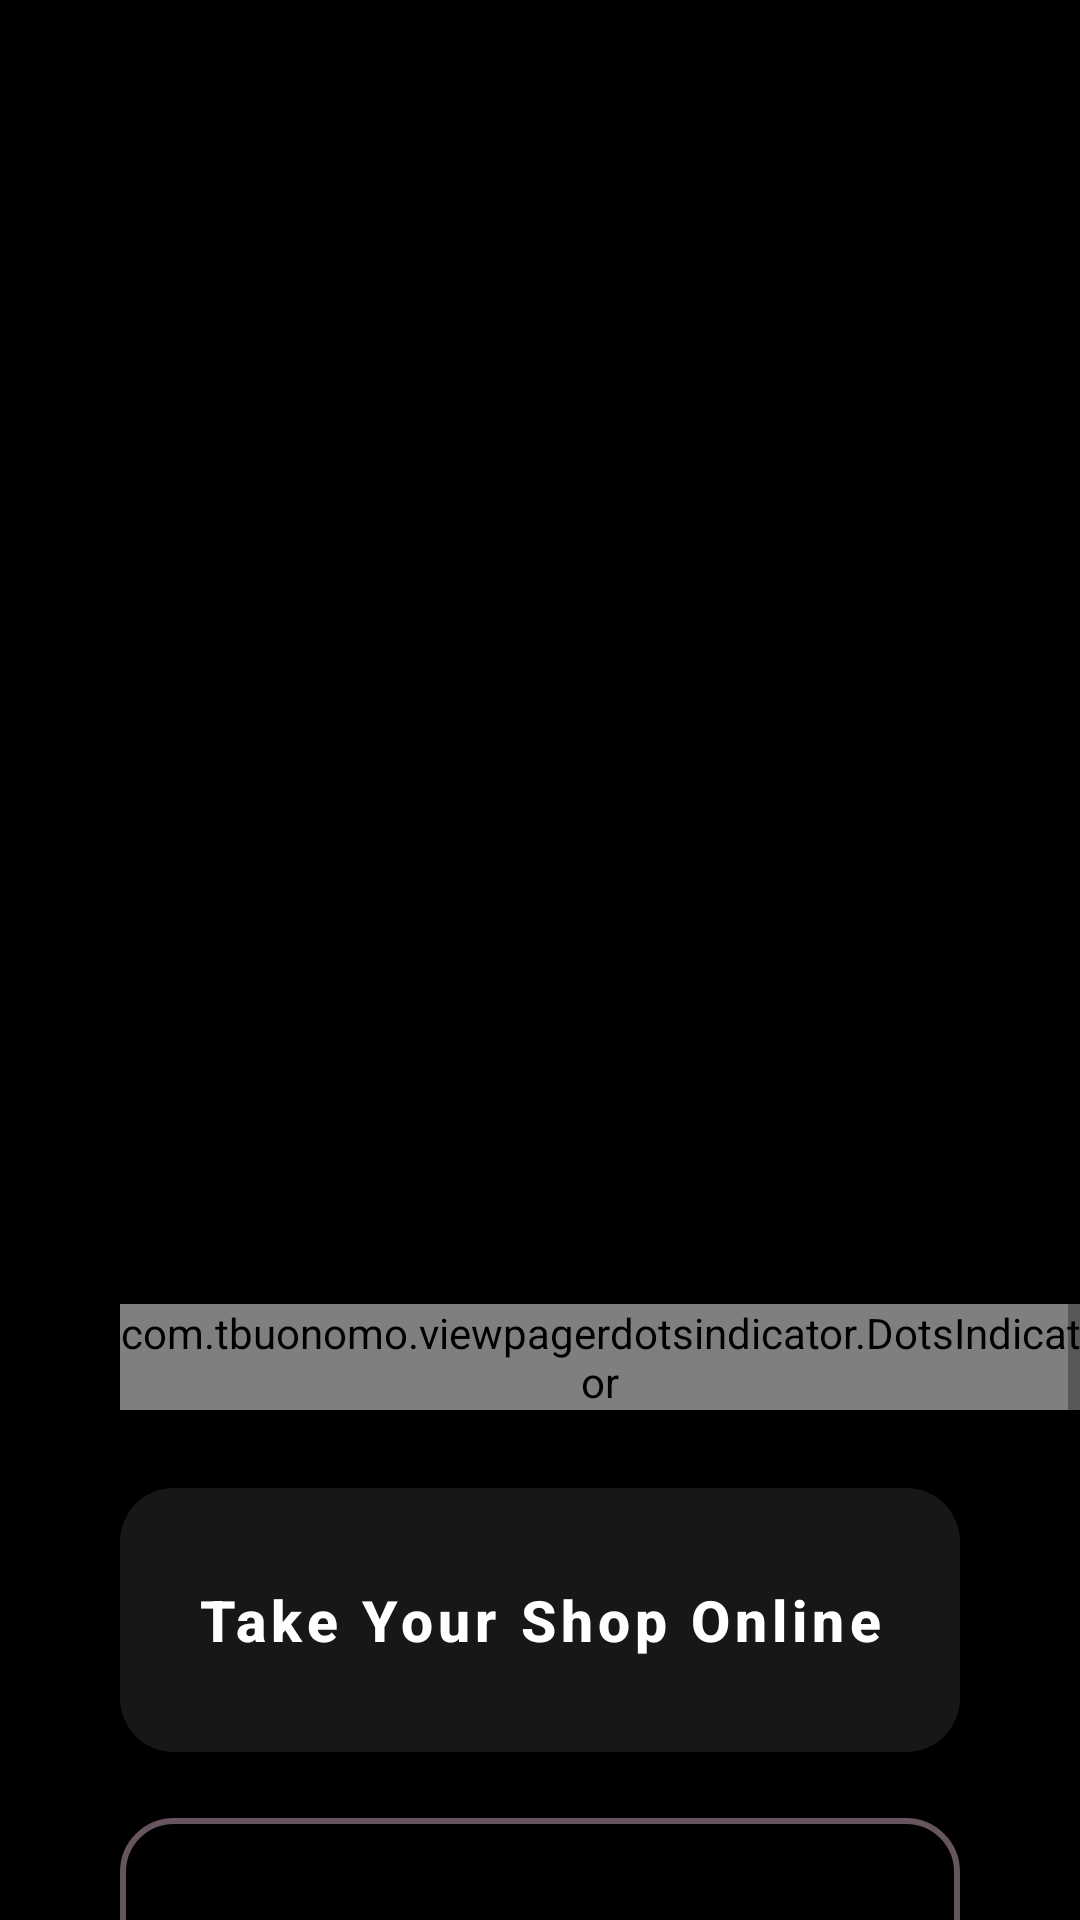

Layout XML and referenced resources for this Android screen:
<!-- AndroidManifest.xml: application theme Theme.Shopping -->
<!-- res/layout/activity_onboarding_holder.xml -->
<?xml version="1.0" encoding="utf-8"?>
<androidx.constraintlayout.widget.ConstraintLayout xmlns:android="http://schemas.android.com/apk/res/android"
    xmlns:app="http://schemas.android.com/apk/res-auto"
    xmlns:tools="http://schemas.android.com/tools"
    android:layout_width="match_parent"
    android:layout_height="match_parent"
    tools:context=".onboarding.OnboardingHolder"
    android:background="@color/black"
    android:id="@+id/main">

    <ScrollView
        android:layout_width="match_parent"
        android:layout_height="match_parent">

        <RelativeLayout
            android:layout_width="match_parent"
            android:layout_height="wrap_content">

            <androidx.viewpager2.widget.ViewPager2
                android:id="@+id/view_pager"
                android:layout_width="match_parent"
                android:layout_height="480dp"
                android:contentDescription="@string/app_name" />

            <com.tbuonomo.viewpagerdotsindicator.DotsIndicator
                android:id="@+id/dots_indicator"
                android:layout_width="wrap_content"
                android:layout_height="wrap_content"
                android:layout_alignBottom="@+id/view_pager"
                android:layout_marginBottom="10dp"
                android:layout_marginStart="40dp"
                app:dotsColor="@color/grey"
                app:dotsCornerRadius="8dp"
                app:dotsSize="10dp"
                app:dotsSpacing="4dp"
                app:dotsWidthFactor="2.5"
                app:progressMode="true"
                app:selectedDotColor="@color/white" />

            <LinearLayout
                android:layout_width="match_parent"
                android:layout_height="wrap_content"
                android:orientation="vertical"
                android:layout_below="@id/view_pager">
                <com.google.android.material.button.MaterialButton
                    android:id="@+id/shop_btn"
                    android:layout_width="match_parent"
                    android:layout_height="100dp"
                    android:layout_marginTop="10dp"
                    android:layout_marginStart="40dp"
                    android:layout_marginEnd="40dp"
                    app:backgroundTint="@color/light_grey"
                    android:text="@string/take_your_shop_online"
                    android:textStyle="bold"
                    android:textColor="@color/white"
                    android:textSize="19sp"
                    app:cornerRadius="18dp"
                    android:textAllCaps="false"/>

                <com.google.android.material.button.MaterialButton
                    android:id="@+id/customer_btn"
                    android:layout_width="match_parent"
                    android:layout_height="100dp"
                    android:layout_marginStart="40dp"
                    android:layout_marginEnd="40dp"
                    android:layout_marginTop="10dp"
                    app:backgroundTint="@color/transparent"
                    app:strokeColor="#66545e"
                    app:strokeWidth="2dp"
                    android:text="@string/continue_as_a_customer"
                    android:textStyle="bold"
                    android:textColor="@color/white"
                    android:textSize="19sp"
                    app:cornerRadius="18dp"
                    android:textAllCaps="false"/>

            </LinearLayout>

        </RelativeLayout>


    </ScrollView>

</androidx.constraintlayout.widget.ConstraintLayout>
<!-- resources referenced by this layout -->
<resources>
  <color name="black">#FF000000</color>
  <color name="grey">#7E7E7E</color>
  <color name="light_grey">#2F7E7E7E</color>
  <color name="transparent">#00FFFFFF</color>
  <color name="white">#FFFFFFFF</color>
  <string name="app_name">Shopping</string>
  <string name="continue_as_a_customer">Continue as a customer</string>
  <string name="take_your_shop_online">Take Your Shop Online</string>
  <style name="Theme.Shopping" parent="Theme.MaterialComponents.DayNight.NoActionBar">
          
          <item name="colorPrimary">@color/purple_500</item>
          <item name="colorPrimaryVariant">@color/purple_700</item>
          <item name="colorOnPrimary">@color/white</item>
          
          <item name="colorSecondary">@color/teal_200</item>
          <item name="colorSecondaryVariant">@color/teal_700</item>
          <item name="colorOnSecondary">@color/black</item>
          
          <item name="android:statusBarColor">@color/black</item>
          
      </style>
  <color name="purple_500">#FF6200EE</color>
  <color name="purple_700">#FF3700B3</color>
  <color name="teal_200">#FF03DAC5</color>
  <color name="teal_700">#FF018786</color>
</resources>
